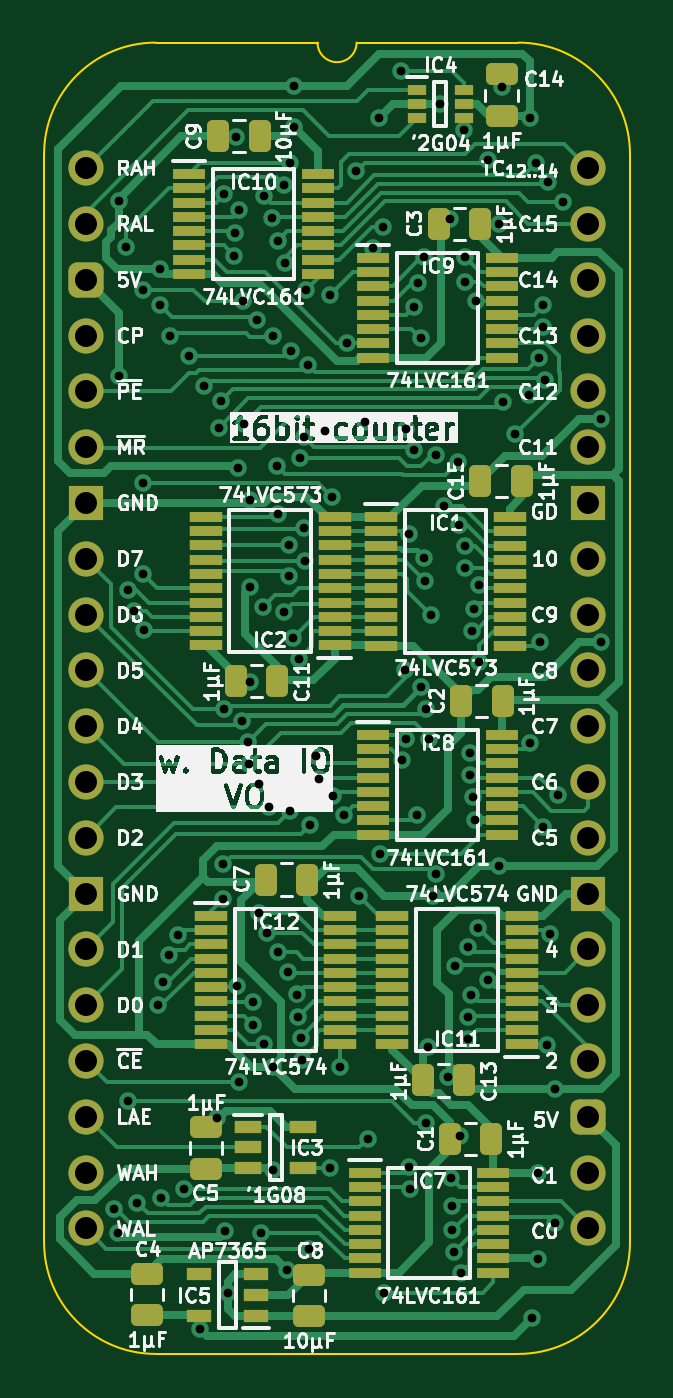
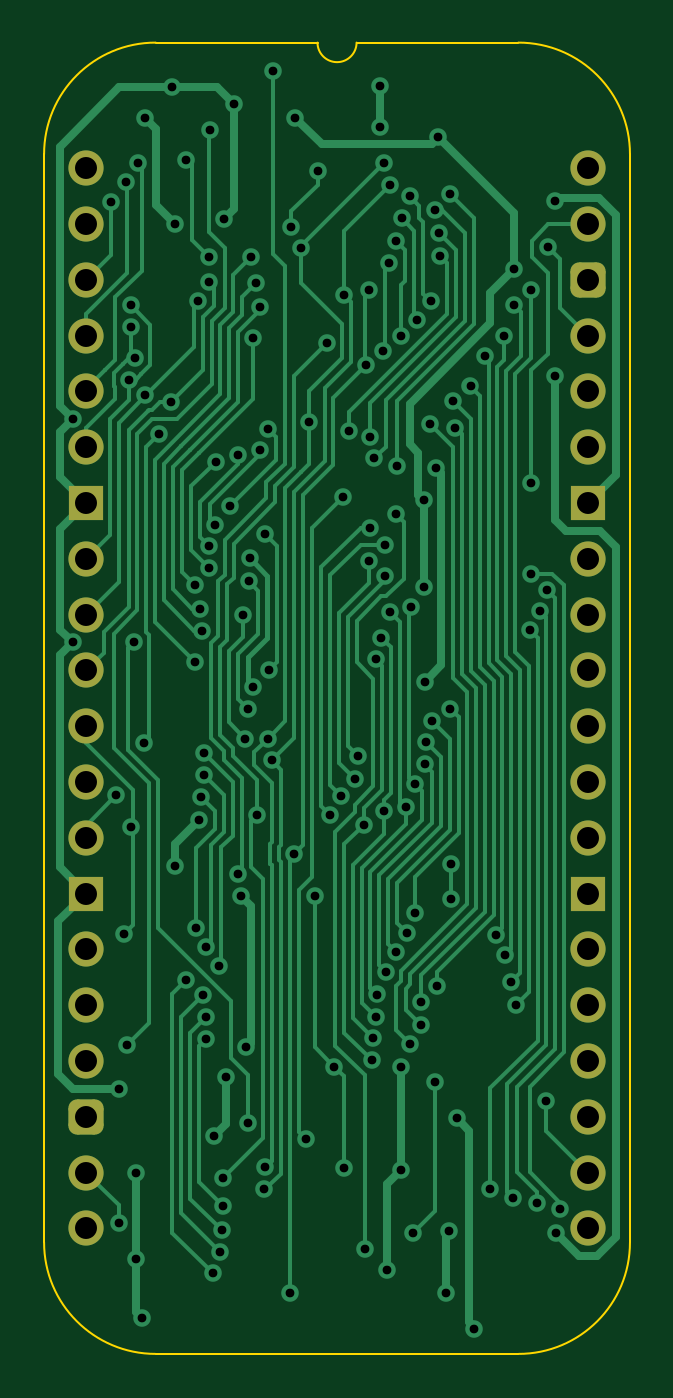
Circuit board: 11 layer files. Board 26.7 x 59.7 mm.
- bottom_copper: Counter 16bit with IO-B_Cu.gbl (38465 bytes)
- bottom_mask: Counter 16bit with IO-B_Mask.gbs (2144 bytes)
- paste: Counter 16bit with IO-B_Paste.gbp (477 bytes)
- bottom_silk: Counter 16bit with IO-B_Silkscreen.gbo (478 bytes)
- outline: Counter 16bit with IO-Edge_Cuts.gm1 (1140 bytes)
- top_copper: Counter 16bit with IO-F_Cu.gtl (58320 bytes)
- top_mask: Counter 16bit with IO-F_Mask.gts (7789 bytes)
- paste: Counter 16bit with IO-F_Paste.gtp (6685 bytes)
- top_silk: Counter 16bit with IO-F_Silkscreen.gto (167812 bytes)
- drill: Counter 16bit with IO-NPTH.drl (277 bytes)
- drill: Counter 16bit with IO-PTH.drl (3991 bytes)

=== bottom_copper: Counter 16bit with IO-B_Cu.gbl (38465 bytes, source omitted) ===
=== bottom_mask: Counter 16bit with IO-B_Mask.gbs (2144 bytes, source withheld) ===
=== paste: Counter 16bit with IO-B_Paste.gbp ===
%TF.GenerationSoftware,KiCad,Pcbnew,8.0.7*%
%TF.CreationDate,2025-01-03T10:59:07+02:00*%
%TF.ProjectId,Counter 16bit with IO,436f756e-7465-4722-9031-366269742077,V0*%
%TF.SameCoordinates,Original*%
%TF.FileFunction,Paste,Bot*%
%TF.FilePolarity,Positive*%
%FSLAX46Y46*%
G04 Gerber Fmt 4.6, Leading zero omitted, Abs format (unit mm)*
G04 Created by KiCad (PCBNEW 8.0.7) date 2025-01-03 10:59:07*
%MOMM*%
%LPD*%
G01*
G04 APERTURE LIST*
G04 APERTURE END LIST*
M02*

=== bottom_silk: Counter 16bit with IO-B_Silkscreen.gbo ===
%TF.GenerationSoftware,KiCad,Pcbnew,8.0.7*%
%TF.CreationDate,2025-01-03T10:59:07+02:00*%
%TF.ProjectId,Counter 16bit with IO,436f756e-7465-4722-9031-366269742077,V0*%
%TF.SameCoordinates,Original*%
%TF.FileFunction,Legend,Bot*%
%TF.FilePolarity,Positive*%
%FSLAX46Y46*%
G04 Gerber Fmt 4.6, Leading zero omitted, Abs format (unit mm)*
G04 Created by KiCad (PCBNEW 8.0.7) date 2025-01-03 10:59:07*
%MOMM*%
%LPD*%
G01*
G04 APERTURE LIST*
G04 APERTURE END LIST*
M02*

=== outline: Counter 16bit with IO-Edge_Cuts.gm1 ===
%TF.GenerationSoftware,KiCad,Pcbnew,8.0.7*%
%TF.CreationDate,2025-01-03T10:59:07+02:00*%
%TF.ProjectId,Counter 16bit with IO,436f756e-7465-4722-9031-366269742077,V0*%
%TF.SameCoordinates,Original*%
%TF.FileFunction,Profile,NP*%
%FSLAX46Y46*%
G04 Gerber Fmt 4.6, Leading zero omitted, Abs format (unit mm)*
G04 Created by KiCad (PCBNEW 8.0.7) date 2025-01-03 10:59:07*
%MOMM*%
%LPD*%
G01*
G04 APERTURE LIST*
%TA.AperFunction,Profile*%
%ADD10C,0.100000*%
%TD*%
G04 APERTURE END LIST*
D10*
%TO.C,J2*%
X-1905000Y635000D02*
X-1905000Y-48895000D01*
X10541000Y5715000D02*
X3175000Y5715000D01*
X19685000Y5715000D02*
X12319000Y5715000D01*
X19685000Y-53975000D02*
X3175000Y-53975000D01*
X24765000Y-48895000D02*
X24765000Y635000D01*
X-1905000Y635000D02*
G75*
G02*
X3175000Y5715000I5080002J-2D01*
G01*
X3175000Y-53975000D02*
G75*
G02*
X-1905000Y-48895000I0J5080000D01*
G01*
X12319000Y5715000D02*
G75*
G02*
X10541000Y5715000I-889000J0D01*
G01*
X19685000Y5715000D02*
G75*
G02*
X24765000Y635000I0J-5080000D01*
G01*
X24765000Y-48895000D02*
G75*
G02*
X19685000Y-53975000I-5080000J0D01*
G01*
%TD*%
M02*

=== top_copper: Counter 16bit with IO-F_Cu.gtl (58320 bytes, source omitted) ===
=== top_mask: Counter 16bit with IO-F_Mask.gts (7789 bytes, source omitted) ===
=== paste: Counter 16bit with IO-F_Paste.gtp (6685 bytes, source omitted) ===
=== top_silk: Counter 16bit with IO-F_Silkscreen.gto (167812 bytes, source omitted) ===
=== drill: Counter 16bit with IO-NPTH.drl ===
M48
; DRILL file {KiCad 8.0.7} date 2025-01-03T10:59:09+0200
; FORMAT={-:-/ absolute / inch / decimal}
; #@! TF.CreationDate,2025-01-03T10:59:09+02:00
; #@! TF.GenerationSoftware,Kicad,Pcbnew,8.0.7
; #@! TF.FileFunction,NonPlated,1,2,NPTH
FMAT,2
INCH
%
G90
G05
M30

=== drill: Counter 16bit with IO-PTH.drl ===
M48
; DRILL file {KiCad 8.0.7} date 2025-01-03T10:59:09+0200
; FORMAT={-:-/ absolute / inch / decimal}
; #@! TF.CreationDate,2025-01-03T10:59:09+02:00
; #@! TF.GenerationSoftware,Kicad,Pcbnew,8.0.7
; #@! TF.FileFunction,Plated,1,2,PTH
FMAT,2
INCH
; #@! TA.AperFunction,Plated,PTH,ViaDrill
T1C0.0157
; #@! TA.AperFunction,Plated,PTH,ComponentDrill
T2C0.0394
%
G90
G05
T1
X0.05Y-1.865
X0.0583Y-1.9086
X0.0593Y-0.0596
X0.06Y-0.3725
X0.0714Y-0.1419
X0.0745Y-0.7553
X0.075Y-1.6724
X0.0866Y-0.793
X0.0914Y-1.8543
X0.1016Y-0.565
X0.1018Y-0.7269
X0.102Y-0.2175
X0.1036Y-0.8285
X0.13Y-1.5
X0.1327Y-0.1809
X0.1328Y-0.2451
X0.135Y-1.845
X0.138Y-1.458
X0.1496Y-1.4105
X0.15Y-0.3
X0.1654Y-1.3741
X0.175Y-1.83
X0.1853Y-0.337
X0.205Y-2.08
X0.2108Y-0.3911
X0.235Y-1.7026
X0.2378Y-0.465
X0.2425Y-0.4177
X0.246Y-1.3099
X0.2464Y-1.2475
X0.247Y-0.9697
X0.2475Y-0.0467
X0.25Y-1.905
X0.2544Y-2.0156
X0.2656Y-0.1569
X0.2673Y-0.1156
X0.2682Y0.055
X0.2715Y-1.4662
X0.2733Y-0.5367
X0.275Y-1.6374
X0.275Y-0.075
X0.2803Y-0.9906
X0.2822Y-0.2388
X0.2834Y-0.4584
X0.2899Y-1.0288
X0.293Y-1.068
X0.2932Y-0.92
X0.2943Y-0.5953
X0.2943Y-0.75
X0.2993Y-1.4946
X0.3Y-1.5348
X0.3065Y-0.2722
X0.3095Y-1.1038
X0.3096Y-1.3341
X0.314Y-1.908
X0.3166Y-0.7873
X0.3189Y-1.57
X0.32Y-0.05
X0.3251Y-1.3703
X0.3272Y-1.1457
X0.334Y-0.0896
X0.335Y-1.795
X0.335Y-1.61
X0.3358Y-0.3
X0.3429Y-0.5331
X0.3437Y-1.405
X0.3437Y-0.6198
X0.3439Y-0.1297
X0.355Y-0.03
X0.3552Y-0.795
X0.3563Y-0.1691
X0.36Y-1.975
X0.3626Y-1.44
X0.3642Y-0.6749
X0.3642Y-0.7313
X0.365Y0.01
X0.366Y-1.1524
X0.3672Y-0.3268
X0.3706Y-0.8414
X0.3727Y0.1481
X0.3727Y0.0736
X0.3777Y-1.4809
X0.3809Y-1.5206
X0.381Y-0.8799
X0.3832Y-0.5198
X0.3856Y-1.5597
X0.388Y-1.599
X0.3903Y-0.4811
X0.3912Y-0.645
X0.3927Y-0.7037
X0.3936Y-0.2185
X0.3979Y-0.3525
X0.4Y-1.9376
X0.402Y-1.1766
X0.4125Y-1.0537
X0.4174Y-1.095
X0.4285Y-0.4713
X0.4372Y-0.2272
X0.4376Y-1.7924
X0.4402Y-0.5898
X0.4427Y-1.1253
X0.455Y-1.61
X0.4627Y-1.1593
X0.4683Y-0.314
X0.4848Y-0.0052
X0.49Y-1.305
X0.5Y-0.4556
X0.505Y-1.74
X0.5147Y-0.1426
X0.525Y0.09
X0.5263Y-1.2282
X0.5324Y-0.105
X0.535Y-2.015
X0.565Y0.1739
X0.5672Y-1.0611
X0.5715Y-0.8985
X0.5739Y-1.0223
X0.5741Y-0.4674
X0.5785Y-1.7907
X0.579Y-0.656
X0.58Y-1.83
X0.5875Y-0.5044
X0.5876Y-0.2495
X0.5936Y-1.1599
X0.595Y-0.205
X0.6Y-0.305
X0.6006Y-0.9305
X0.605Y-0.16
X0.6066Y-0.6984
X0.6085Y-0.7404
X0.6098Y-1.7107
X0.61Y-0.97
X0.6124Y-1.5743
X0.6142Y-1.0224
X0.6191Y-0.801
X0.6224Y-1.3043
X0.6279Y-0.5132
X0.6279Y-1.2654
X0.635Y0.115
X0.6421Y-0.6061
X0.6484Y-1.6292
X0.6524Y-0.0909
X0.655Y-1.81
X0.6552Y-1.8602
X0.6569Y-1.9038
X0.6593Y-1.9431
X0.6611Y-1.43
X0.6672Y-0.5258
X0.6678Y-0.6391
X0.6702Y-1.735
X0.673Y-1.98
X0.6768Y0.0682
X0.6788Y-0.7167
X0.6792Y-0.2037
X0.68Y-0.6766
X0.68Y-0.16
X0.685Y-1.5206
X0.685Y-1.56
X0.6854Y-1.3962
X0.6885Y-1.0477
X0.6886Y-1.0874
X0.6905Y-1.4816
X0.6922Y-0.8293
X0.6944Y-1.1264
X0.695Y-0.79
X0.6966Y-1.1685
X0.6995Y-0.2374
X0.7033Y-1.3611
X0.7043Y-0.7467
X0.7051Y-0.885
X0.72Y0.0152
X0.72Y-1.455
X0.74Y-0.1
X0.74Y-1.25
X0.745Y0.145
X0.748Y-0.4193
X0.7695Y-0.4769
X0.7942Y-0.4068
X0.795Y0.09
X0.7965Y-1.0304
X0.8Y-2.06
X0.807Y0.01
X0.81Y-1.8
X0.81Y-1.955
X0.8119Y-0.3409
X0.8137Y-0.8489
X0.8185Y-0.2855
X0.82Y-1.18
X0.82Y-0.245
X0.822Y-0.3789
X0.8257Y-1.5708
X0.8276Y-0.025
X0.8318Y-1.3721
X0.84Y-1.65
X0.8411Y-1.89
X0.8453Y-1.1237
X0.855Y-0.06
X0.9239Y-0.45
X0.9239Y-0.85
T2
X0.0Y0.0
X0.0Y-0.1
X0.0Y-0.2
X0.0Y-0.3
X0.0Y-0.4
X0.0Y-0.5
X0.0Y-0.6
X0.0Y-0.7
X0.0Y-0.8
X0.0Y-0.9
X0.0Y-1.0
X0.0Y-1.1
X0.0Y-1.2
X0.0Y-1.3
X0.0Y-1.4
X0.0Y-1.5
X0.0Y-1.6
X0.0Y-1.7
X0.0Y-1.8
X0.0Y-1.9
X0.9Y0.0
X0.9Y-0.1
X0.9Y-0.2
X0.9Y-0.3
X0.9Y-0.4
X0.9Y-0.5
X0.9Y-0.6
X0.9Y-0.7
X0.9Y-0.8
X0.9Y-0.9
X0.9Y-1.0
X0.9Y-1.1
X0.9Y-1.2
X0.9Y-1.3
X0.9Y-1.4
X0.9Y-1.5
X0.9Y-1.6
X0.9Y-1.7
X0.9Y-1.8
X0.9Y-1.9
M30

